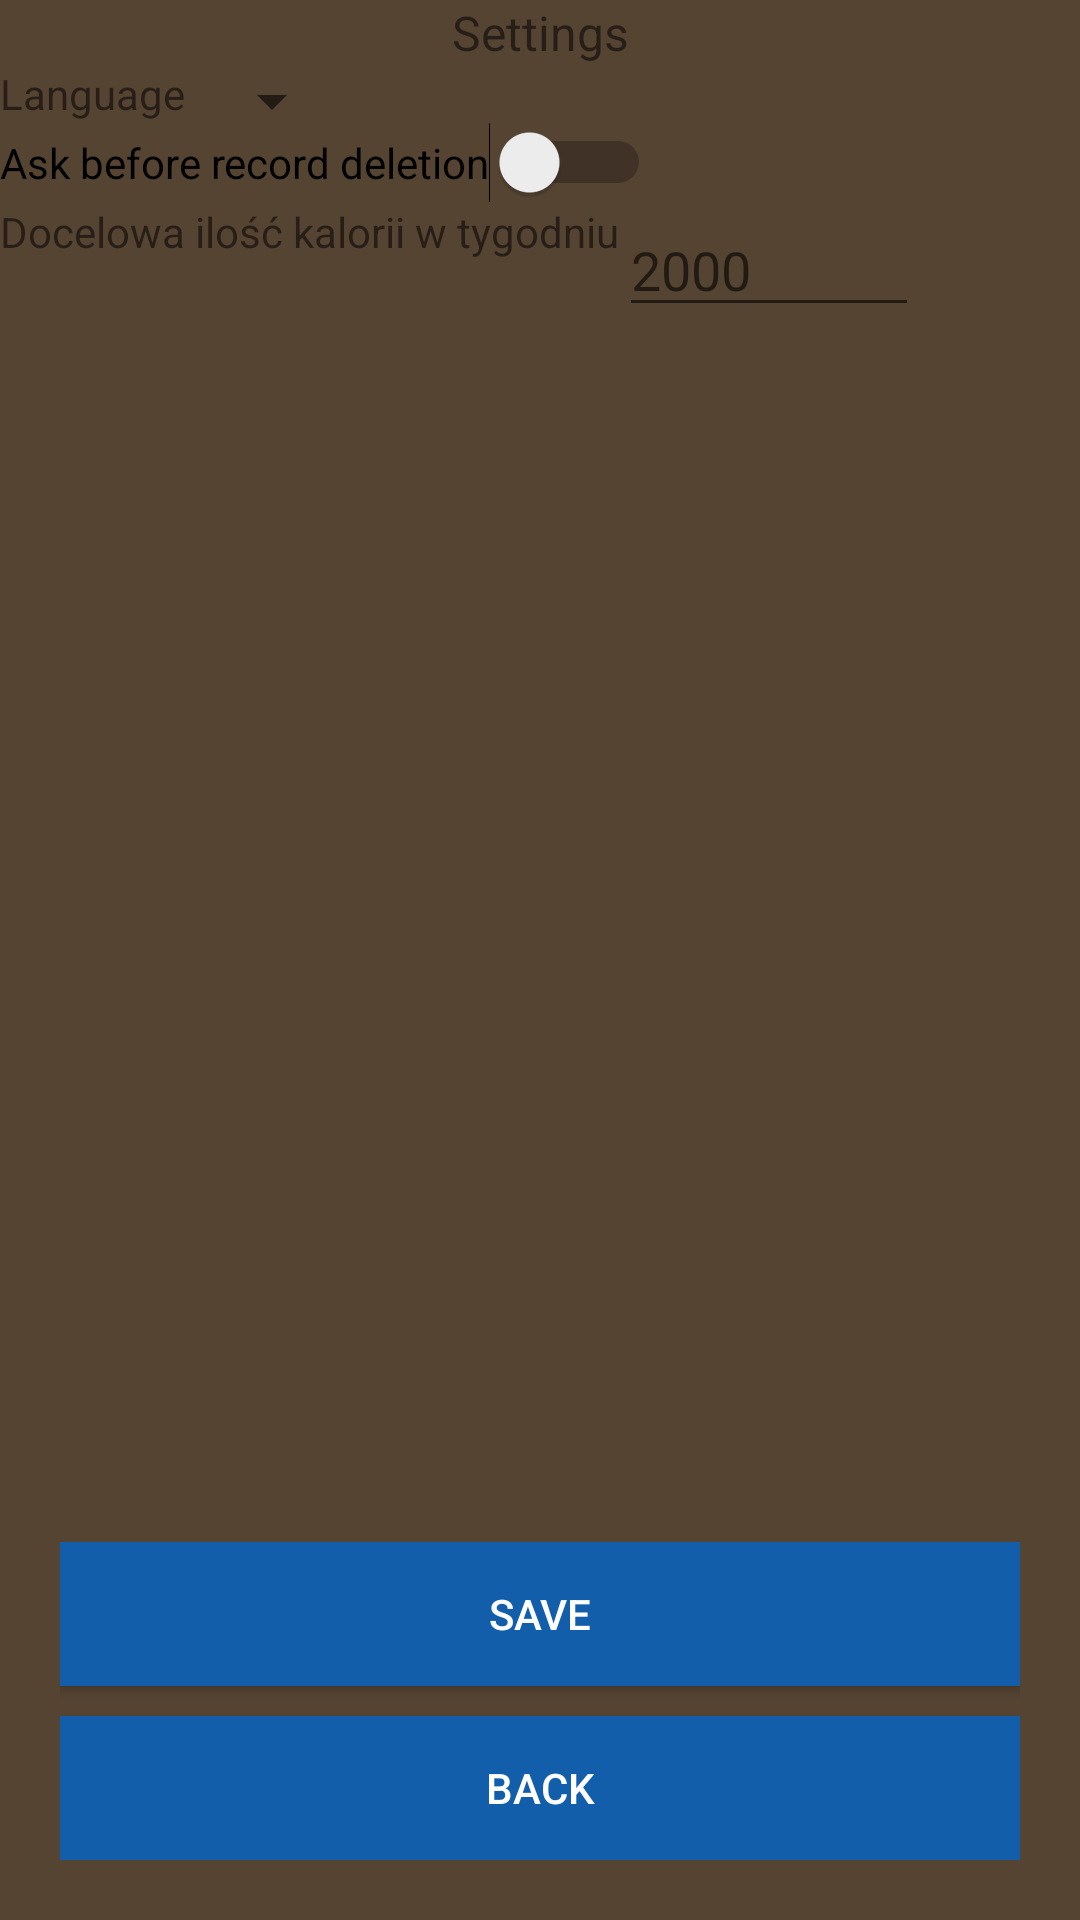

Layout XML and referenced resources for this Android screen:
<!-- AndroidManifest.xml: application theme AppTheme -->
<!-- res/layout/fragment_settings.xml -->
<?xml version="1.0" encoding="utf-8"?>
<RelativeLayout xmlns:android="http://schemas.android.com/apk/res/android"
    android:layout_width="match_parent"
    android:layout_height="match_parent"
    android:background="#564433">

    <RelativeLayout
        android:id="@+id/settingsRelativeLayout"
        android:layout_width="match_parent"
        android:layout_height="wrap_content">

        <TextView
            android:id="@+id/settingsTextView"
            android:layout_width="match_parent"
            android:layout_height="wrap_content"
            android:text="@string/settings"
            android:textAlignment="center"
            android:textSize="16sp" />

        <TextView
            android:id="@+id/languageTextView"
            android:layout_width="wrap_content"
            android:layout_height="wrap_content"
            android:layout_below="@id/settingsTextView"
            android:text="@string/language" />

        <Spinner
            android:id="@+id/languageSpinner"
            android:layout_width="wrap_content"
            android:layout_height="wrap_content"
            android:layout_below="@id/settingsTextView"
            android:layout_marginStart="5dp"
            android:layout_toEndOf="@id/languageTextView" />

        <Switch
            android:id="@+id/askBeforeDel"
            android:layout_width="wrap_content"
            android:layout_height="wrap_content"
            android:layout_below="@id/languageTextView"
            android:text="@string/ask_before_del" />

        <TextView
            android:id="@+id/kcal_week_text"
            android:layout_width="wrap_content"
            android:layout_height="wrap_content"
            android:layout_below="@id/askBeforeDel"
            android:text="Docelowa ilość kalorii w tygodniu" />

        <EditText
            android:layout_width="100dp"
            android:layout_height="wrap_content"
            android:layout_below="@id/askBeforeDel"
            android:layout_toEndOf="@id/kcal_week_text"
            android:hint="2000" />


    </RelativeLayout>

    <RelativeLayout
        android:id="@+id/buttonsRelLayout"
        android:layout_width="match_parent"
        android:layout_height="wrap_content"
        android:layout_alignParentBottom="true"
        android:padding="20dp">

        <Button
            android:id="@+id/saveButton"
            android:layout_width="match_parent"
            android:layout_height="wrap_content"
            android:layout_marginBottom="10dp"
            android:background="@color/buttonColor"
            android:drawableEnd="@drawable/ic_save"
            android:text="@string/save"
            android:textColor="#FFFFFF" />

        <Button
            android:id="@+id/backButton"
            android:layout_width="match_parent"
            android:layout_height="wrap_content"
            android:layout_below="@id/saveButton"
            android:background="@color/buttonColor"
            android:drawableEnd="@drawable/ic_arrow_back"
            android:text="@string/back"
            android:textColor="#FFFFFF" />

    </RelativeLayout>


</RelativeLayout>
<!-- resources referenced by this layout -->
<resources>
  <color name="buttonColor">#125EAA</color>
  <string name="ask_before_del">Ask before record deletion</string>
  <string name="back">Back</string>
  <string name="language">Language</string>
  <string name="save">Save</string>
  <string name="settings">Settings</string>
  <style name="AppTheme" parent="Theme.MaterialComponents.Light.DarkActionBar">
          
          <item name="colorPrimary">@color/colorPrimary</item>
          <item name="colorPrimaryDark">@color/colorPrimaryDark</item>
          <item name="colorAccent">@color/colorAccent</item>
          <item name="preferenceTheme">@style/PreferenceThemeOverlay</item>
      </style>
  <color name="colorPrimary">#6200EE</color>
  <color name="colorPrimaryDark">#3700B3</color>
  <color name="colorAccent">#03DAC5</color>
</resources>
